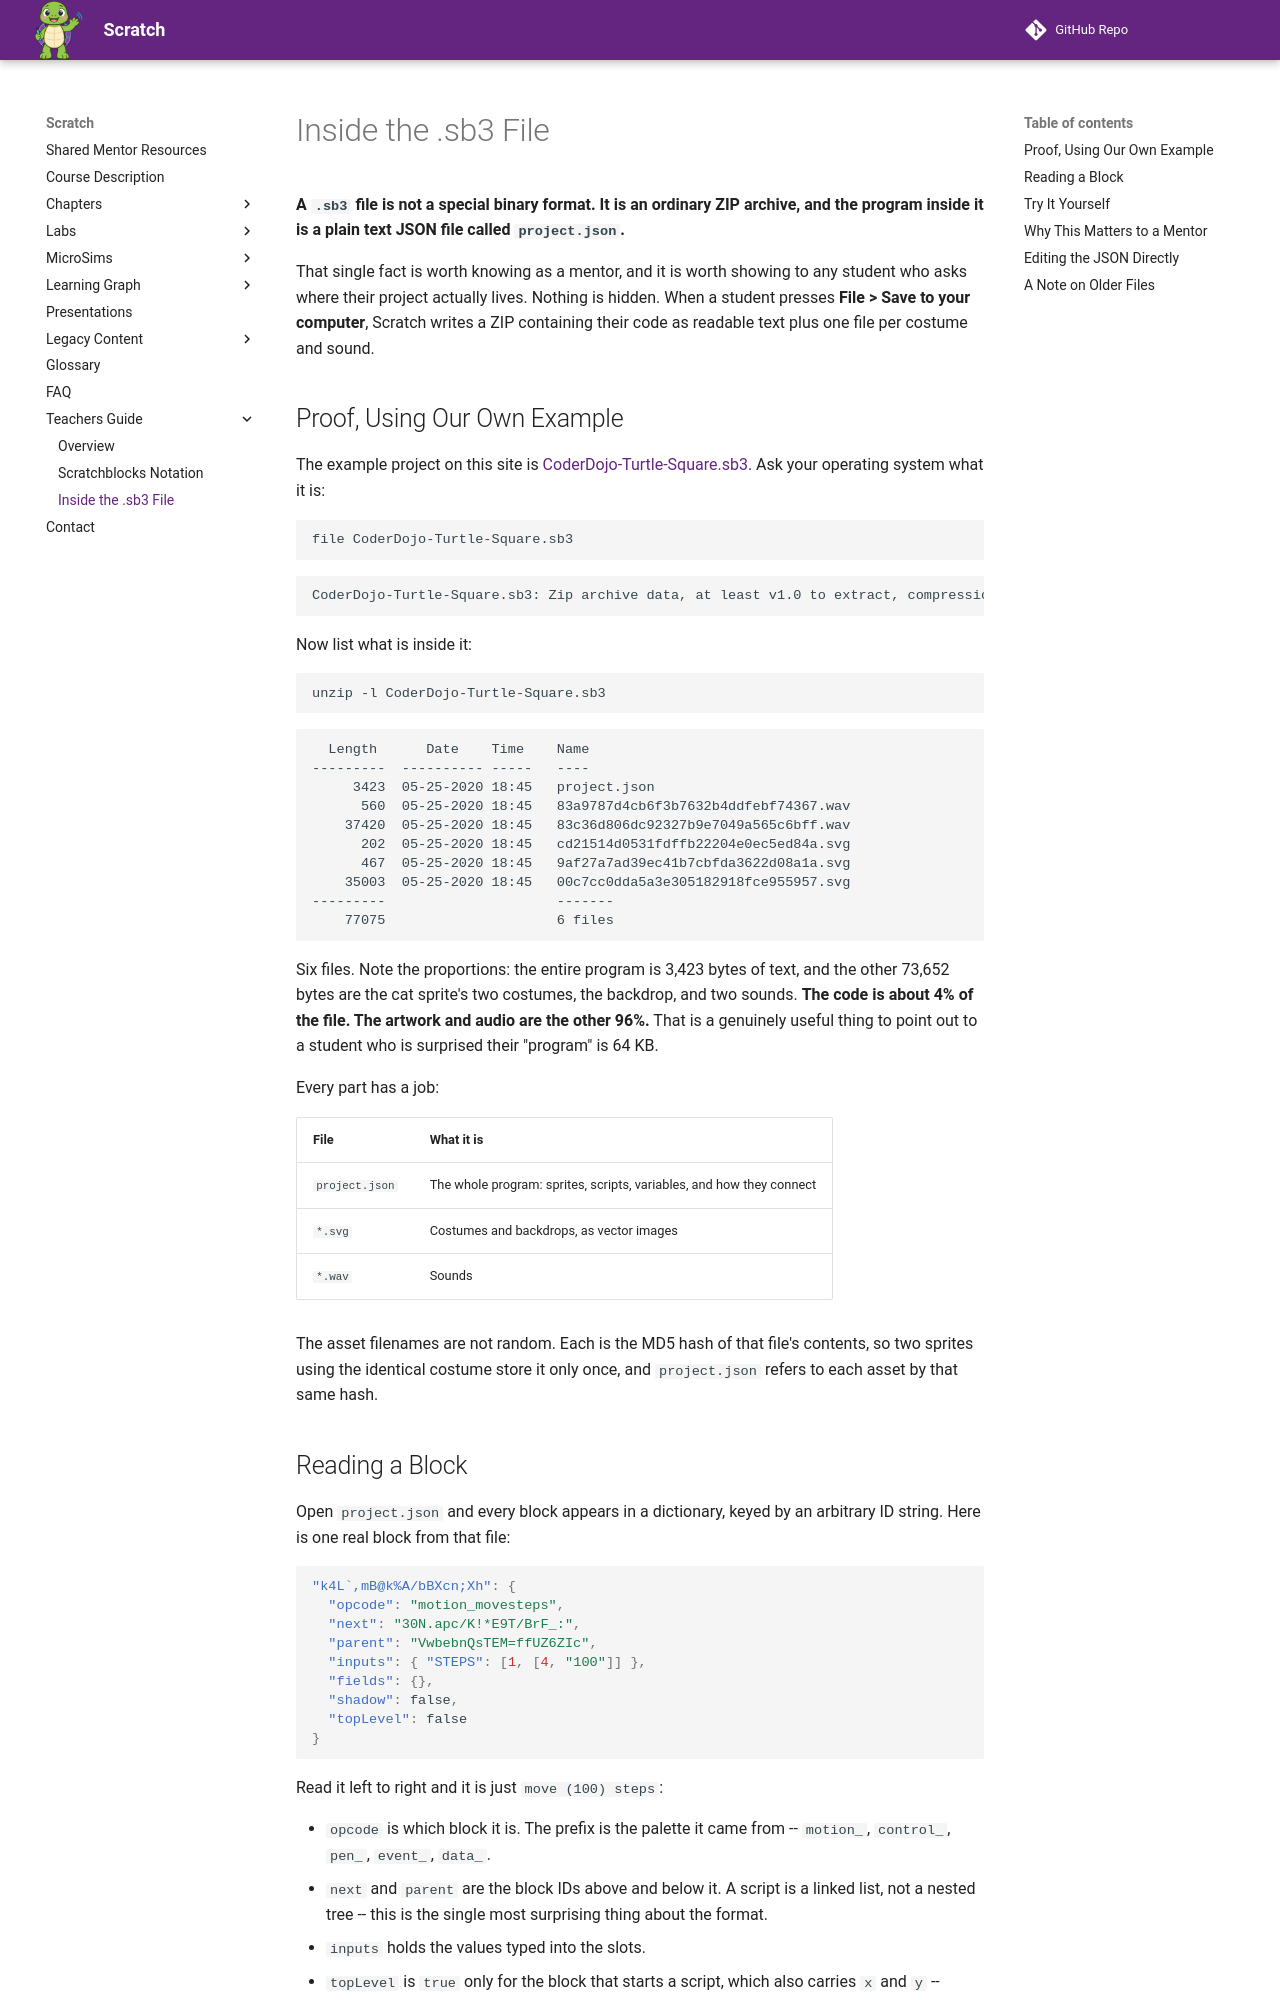

repository: dmccreary/scratch · page: teachers-guide/sb3-file-format/index.html · generator: mkdocs

# Inside the .sb3 File

**A `.sb3` file is not a special binary format. It is an ordinary ZIP archive, and
the program inside it is a plain text JSON file called `project.json`.**

That single fact is worth knowing as a mentor, and it is worth showing to any
student who asks where their project actually lives. Nothing is hidden. When a
student presses **File > Save to your computer**, Scratch writes a ZIP containing
their code as readable text plus one file per costume and sound.

## Proof, Using Our Own Example

The example project on this site is
[CoderDojo-Turtle-Square.sb3](../examples/CoderDojo-Turtle-Square.sb3). Ask your
operating system what it is:

```bash
file CoderDojo-Turtle-Square.sb3
```

```
CoderDojo-Turtle-Square.sb3: Zip archive data, at least v1.0 to extract, compression method=deflate
```

Now list what is inside it:

```bash
unzip -l CoderDojo-Turtle-Square.sb3
```

```
  Length      Date    Time    Name
---------  ---------- -----   ----
     3423  05-25-2020 18:45   project.json
      560  05-25-2020 18:45   83a9787d4cb6f3b7632b4ddfebf74367.wav
    37420  05-25-2020 18:45   83c36d806dc92327b9e7049a565c6bff.wav
      202  05-25-2020 18:45   cd21514d0531fdffb22204e0ec5ed84a.svg
      467  05-25-2020 18:45   9af27a7ad39ec41b7cbfda3622d08a1a.svg
    35003  05-25-2020 18:45   00c7cc0dda5a3e305182918fce955957.svg
---------                     -------
    77075                     6 files
```

Six files. Note the proportions: the entire program is 3,423 bytes of text, and the
other 73,652 bytes are the cat sprite's two costumes, the backdrop, and two sounds.
**The code is about 4% of the file. The artwork and audio are the other 96%.** That
is a genuinely useful thing to point out to a student who is surprised their
"program" is 64 KB.

Every part has a job:

| File | What it is |
|------|------------|
| `project.json` | The whole program: sprites, scripts, variables, and how they connect |
| `*.svg` | Costumes and backdrops, as vector images |
| `*.wav` | Sounds |

The asset filenames are not random. Each is the MD5 hash of that file's contents, so
two sprites using the identical costume store it only once, and `project.json`
refers to each asset by that same hash.
